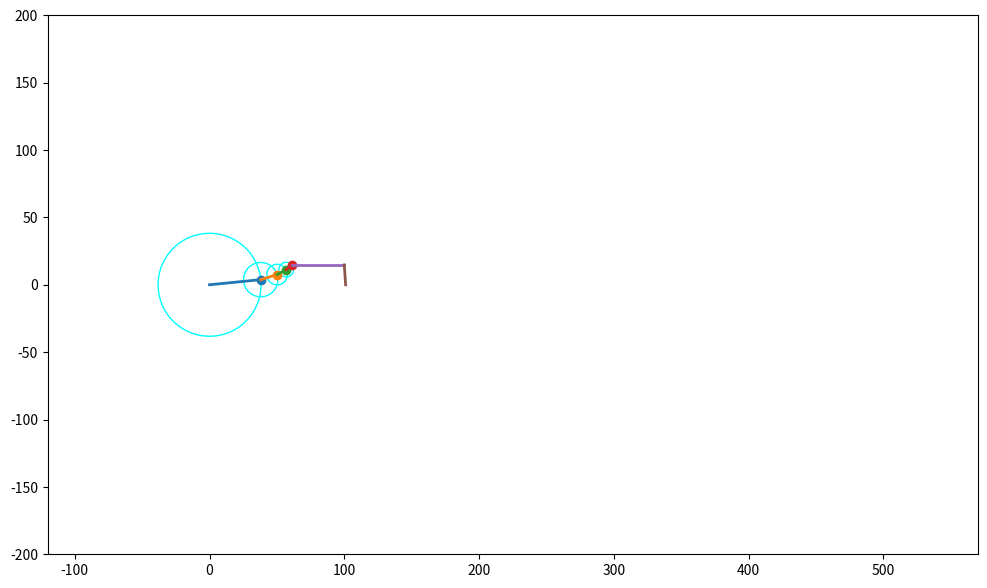

This chart was generated by the following Python code:
import numpy as np
import copy
import matplotlib.pyplot as plt
import matplotlib.lines as ln
import matplotlib.animation as animation

r     = 60
rad = lambda a: r * (2 / (a * np.pi))
circles = 4
angle   = 0
shift   = 100
s_num   = 400

fig, f_ax1 = plt.subplots()
fig.set_dpi(100)
fig.set_size_inches(12, 7)

f_ax1.set_aspect('equal', adjustable='datalim', anchor='C')
f_ax1.set_xlim((-150, 600))
f_ax1.set_ylim((-200, 200))

# define circles and lines
circle_arr = []
line_arr   = []
for i in range(circles):
    n  = i * 2 + 1
    
    tr = rad(n)
    t_circ = plt.Circle((0, 0), tr, color='#00ffff', alpha=1, fill=False)
    circle_arr.append(t_circ)
    f_ax1.add_patch(t_circ)

    line, = f_ax1.plot([], [], lw=2, marker='o', markevery=[1])
    line_arr.append(line)

adata = range(shift, shift + s_num)
ydata = []

# define lines
line2, = f_ax1.plot([], [], lw=2)
sine, = f_ax1.plot([], [], lw=2)

def updatefig(data):
    global angle, circles, ydata, r, shift, adata, s_num
    
    x, y = 0, 0
    for i in range(circles):
        n = i * 2 + 1

        tr = rad(n)
        prevx = x
        prevy = y
        x += (tr * np.cos(n * angle))
        y += (tr * np.sin(n * angle))

        circle_arr[i].center = (prevx, prevy)
        line_arr[i].set_data([prevx,x], [prevy,y])

    ydata.insert(0, y)
    ydata = ydata[0:s_num]

    line2.set_data([shift, x], [y, y])
    
    tdata = adata[0:len(ydata)]
    sine.set_data(tdata, ydata)
    angle += 0.1
    return [*circle_arr, *line_arr, sine, line2]

ani = animation.FuncAnimation(fig, updatefig, interval=100, blit=True)
plt.show()